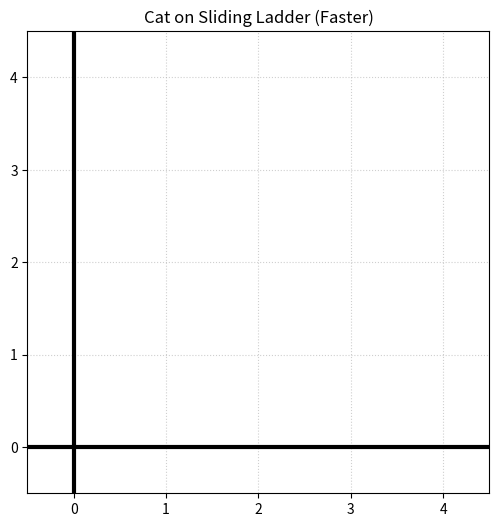

Source code (Python):
import numpy as np
import matplotlib.pyplot as plt
import matplotlib.animation as animation


LADDER_LENGTH = 4.0
FRAMES = 200          # Slightly fewer frames for quicker processing
INTERVAL = 15         # Lower number = Faster Animation (15ms per frame)
FPS = 60              


fig, ax = plt.subplots(figsize=(6, 6))
ax.set_xlim(-0.5, LADDER_LENGTH + 0.5)
ax.set_ylim(-0.5, LADDER_LENGTH + 0.5)

# Static Environment (Wall and Floor)
ax.axhline(0, color='black', linewidth=3)
ax.axvline(0, color='black', linewidth=3)
ax.set_aspect('equal') # Crucial for accurate geometry

# --- Initialize Elements ---
ladder_line, = ax.plot([], [], 'brown', linewidth=4, label='Ladder')
trace_line, = ax.plot([], [], 'b--', linewidth=1, alpha=0.5, label='Path')
cat_body, = ax.plot([], [], 'o', color='orange', markersize=15, markeredgecolor='black')
cat_text = ax.text(0, 0, '', fontsize=12, ha='center', va='center')

# Storage for the path trace
path_x, path_y = [], []

# --- Math & Logic ---
# We animate the angle changing from 90 degrees (vertical) down to 0 (flat)
angles = np.linspace(np.pi/2, 0, FRAMES)

def init():
    """Reset the animation."""
    ladder_line.set_data([], [])
    trace_line.set_data([], [])
    cat_body.set_data([], [])
    cat_text.set_text('')
    path_x.clear()
    path_y.clear()
    return ladder_line, trace_line, cat_body, cat_text

def update(angle):
    """Update positions for a single frame."""
    # 1. Calculate Ladder Ends using Trigonometry
    # Wall (Top): x=0, y varies
    # Floor (Bottom): x varies, y=0
    wall_x, wall_y = 0, LADDER_LENGTH * np.sin(angle)
    floor_x, floor_y = LADDER_LENGTH * np.cos(angle), 0
    
    # Update Ladder Line
    ladder_line.set_data([wall_x, floor_x], [wall_y, floor_y])
    
    # 2. Calculate Cat (Midpoint) Position
    cat_x = (wall_x + floor_x) / 2
    cat_y = (wall_y + floor_y) / 2
    
    # 3. Update Path Trace
    path_x.append(cat_x)
    path_y.append(cat_y)
    trace_line.set_data(path_x, path_y)
    
    # 4. Update Cat Visuals
    cat_body.set_data([cat_x], [cat_y])
    cat_text.set_position((cat_x, cat_y + 0.2)) # Float text slightly above
    cat_text.set_text("🐱")
    
    return ladder_line, trace_line, cat_body, cat_text

# Create Animation
ani = animation.FuncAnimation(
    fig, update, frames=angles, init_func=init, blit=True, interval=INTERVAL
)

plt.title("Cat on Sliding Ladder (Faster)")
plt.grid(True, linestyle=':', alpha=0.6)

# # --- Save the Video ---

# try:
#     print("Saving video... this may take a moment.")
#     ani.save(r"C:\Users\Shubham\Desktop\cat_ladder_fast.mp4", writer='ffmpeg', fps=FPS)
#     print("Video saved as 'cat_ladder_fast.mp4'")
# except Exception as e:
#     print(f"Could not save video: {e}. (Ensure ffmpeg is installed)")

plt.show()
